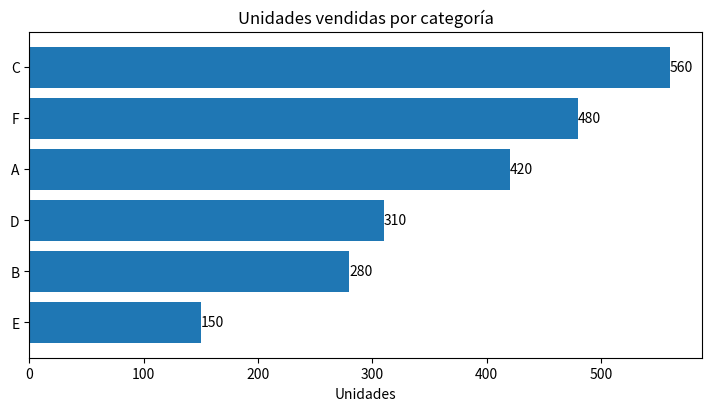

The matplotlib source for this figure:
# Ventas por categoría (barras)
# Objetivo: comparar categorías, ordenando y etiquetando valores.

import matplotlib.pyplot as plt
import pandas as pd
df = pd.DataFrame({
    "categoria": ["A", "B", "C", "D", "E", "F"],
    "unidades": [420, 280, 560, 310, 150, 480]
}).sort_values("unidades")
fig, ax = plt.subplots(figsize=(7, 4), layout="constrained")
ax.barh(df["categoria"], df["unidades"])
ax.set_title("Unidades vendidas por categoría")
ax.set_xlabel("Unidades")
for y, v in zip(df["categoria"], df["unidades"]):
    ax.text(v, y, f"{v}", va="center", ha="left")
plt.show()
